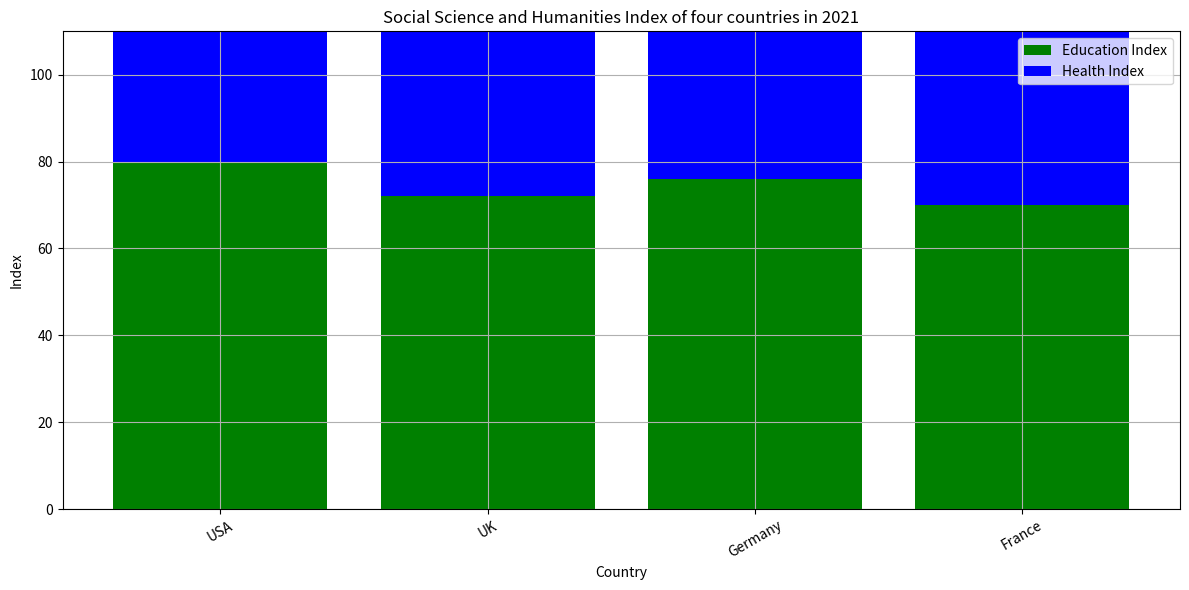

Recreate this plot in Python. (Note: this script raises an exception after producing the figure.)

import matplotlib.pyplot as plt
import numpy as np

fig = plt.figure(figsize=(12, 6))
ax = fig.add_subplot()
country = ["USA", "UK", "Germany", "France"]
education_index = [80, 72, 76, 70]
health_index = [90, 85, 88, 86]
ax.bar(country, education_index, label="Education Index", color='g')
ax.bar(country, health_index, label="Health Index", bottom=education_index, color='b')
ax.set_title("Social Science and Humanities Index of four countries in 2021")
ax.set_xlabel("Country")
ax.set_ylabel("Index")
ax.set_ylim(0, 110)
ax.legend(loc="upper right")
ax.grid(True)
plt.xticks(rotation=30)

fig.tight_layout()
plt.savefig('bar chart/png/385.png')
plt.clf()
